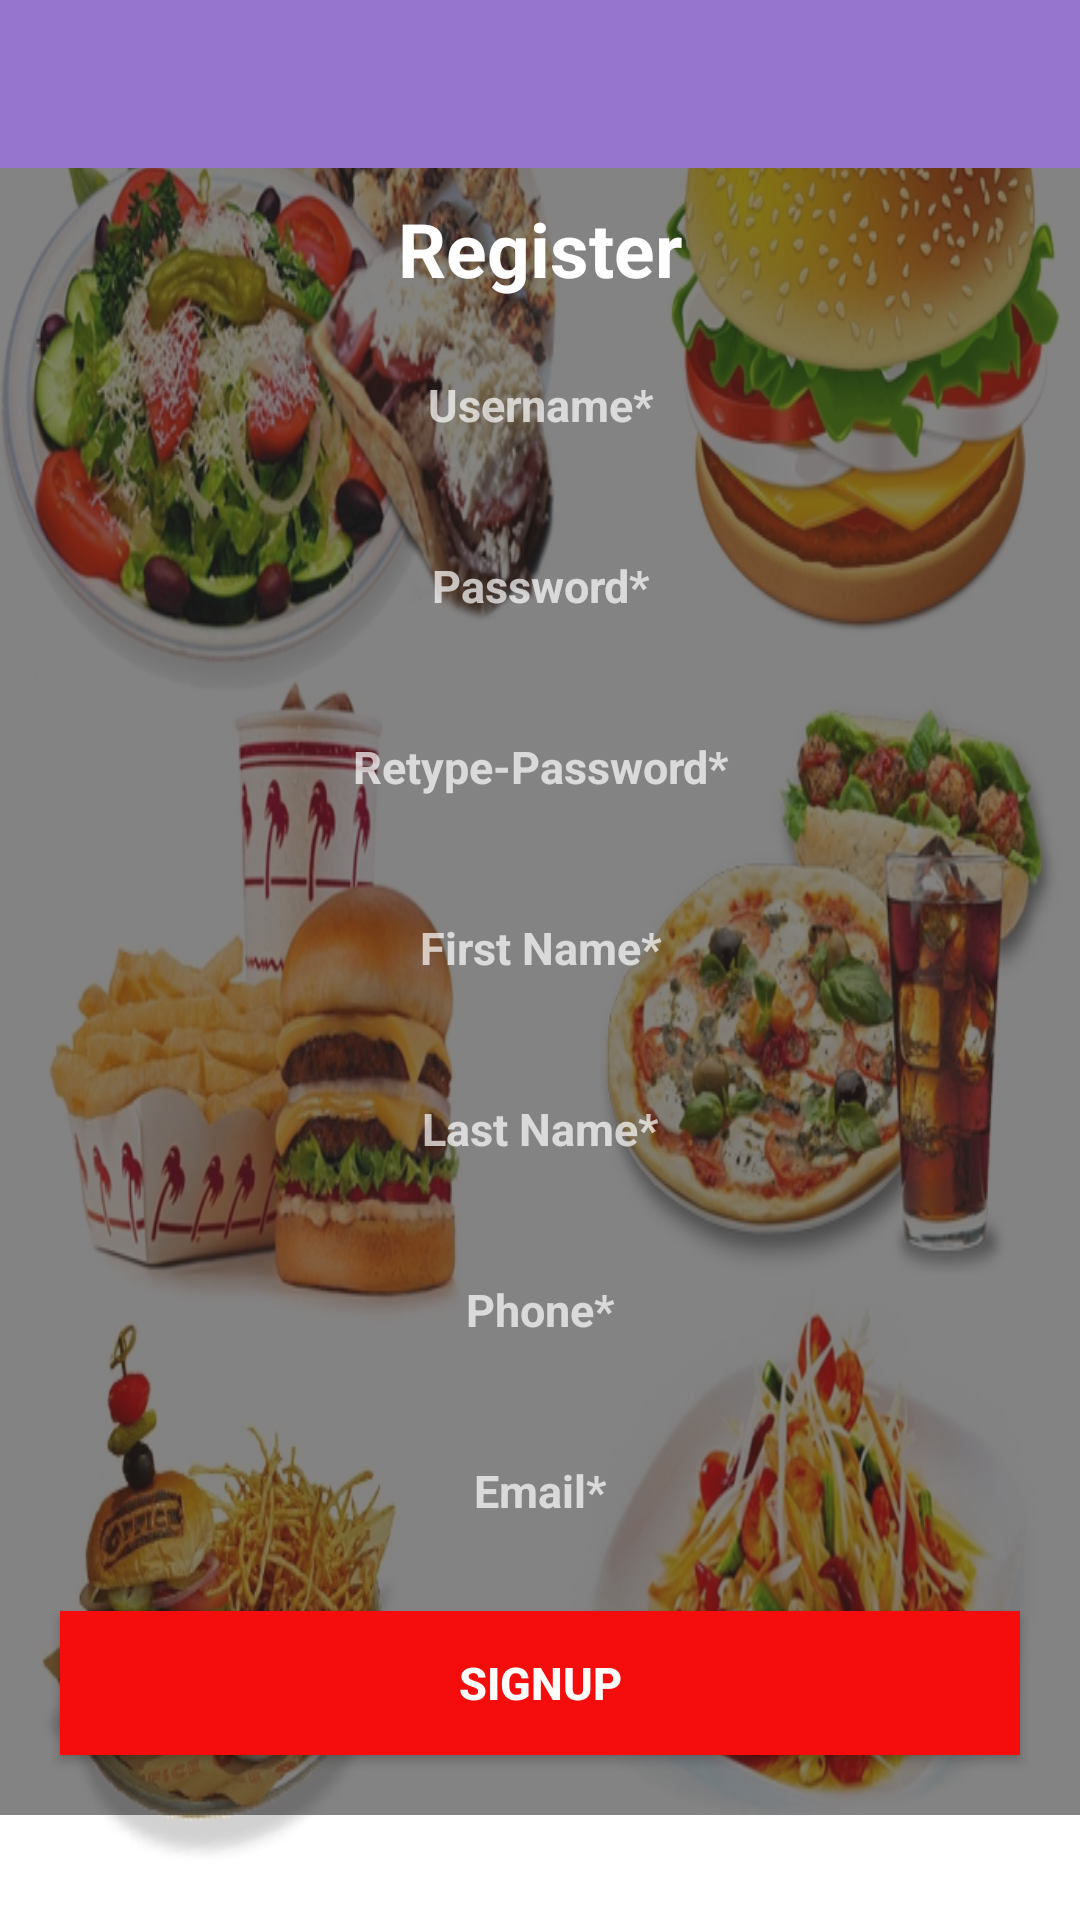

Produce the Android XML layout that renders to this screen, including the resource entries it uses.
<!-- AndroidManifest.xml: application theme AppTheme -->
<!-- res/layout/activity_sign_up.xml -->
<RelativeLayout xmlns:android="http://schemas.android.com/apk/res/android"
    xmlns:tools="http://schemas.android.com/tools"
    android:layout_width="match_parent"
    android:layout_height="match_parent"
    android:background="@drawable/eelocomescreen"
   tools:context="com.mukesh.mealorder.SignUp">
    <include
        android:id="@+id/app_bar"
        layout="@layout/app_bar"></include>
<ScrollView
    android:layout_below="@+id/app_bar"
    android:layout_width="match_parent"
    android:layout_height="wrap_content">
    <LinearLayout

        android:layout_width="match_parent"
        android:layout_height="wrap_content"

        android:background="#90262525"
        android:orientation="vertical"

        android:weightSum="1">
        <TextView
            android:padding="10dp"
            android:layout_width="match_parent"
            android:layout_height="wrap_content"
            android:gravity="center"
            android:text="Register"
            android:textStyle="bold"
            android:textColor="#FFF"
            android:textSize="25sp" />

        <EditText
            android:maxLength="10"
            android:id="@+id/RegUsername"
            android:layout_width="match_parent"
            android:layout_height="wrap_content"
            android:layout_marginLeft="20dp"
            android:layout_marginRight="20dp"
            android:layout_marginTop="5dp"
            android:background="@drawable/edittext_border"
            android:gravity="center"
            android:hint="Username*"
            android:padding="10dp"
            android:textColor="#FFFCFC"
            android:textSize="15sp"
            android:textStyle="bold" />

        <EditText
            android:id="@+id/RegPassword"
            android:layout_width="match_parent"
            android:layout_height="wrap_content"
            android:layout_marginLeft="20dp"
            android:layout_marginRight="20dp"
            android:layout_marginTop="20dp"
            android:background="@drawable/edittext_border"
            android:gravity="center"
            android:hint="Password*"
            android:padding="10dp"
            android:password="true"
            android:textColor="#FFFCFC"
            android:textSize="15sp"
            android:textStyle="bold" />

        <EditText
            android:id="@+id/RegPassword1"
            android:layout_width="match_parent"
            android:layout_height="wrap_content"
            android:layout_marginLeft="20dp"
            android:layout_marginRight="20dp"
            android:layout_marginTop="20dp"
            android:background="@drawable/edittext_border"
            android:gravity="center"
            android:hint="Retype-Password*"
            android:padding="10dp"
            android:password="true"
            android:textColor="#FFFCFC"
            android:textSize="15sp"
            android:textStyle="bold" />


        <EditText
            android:id="@+id/RegFirstName"
            android:layout_width="match_parent"
            android:layout_height="wrap_content"
            android:layout_marginLeft="20dp"
            android:layout_marginRight="20dp"
            android:layout_marginTop="20dp"
            android:background="@drawable/edittext_border"
            android:gravity="center"
            android:hint="First Name*"
            android:inputType="text"
            android:padding="10dp"
            android:textColor="#FFFCFC"
            android:textSize="15sp"
            android:textStyle="bold" />
        <EditText
            android:id="@+id/RegLasttName"
            android:layout_width="match_parent"
            android:layout_height="wrap_content"
            android:layout_marginLeft="20dp"
            android:layout_marginRight="20dp"
            android:layout_marginTop="20dp"
            android:background="@drawable/edittext_border"
            android:gravity="center"
            android:hint="Last Name*"
            android:inputType="text"
            android:maxLength="10"
            android:padding="10dp"
            android:textColor="#FFFCFC"
            android:textSize="15sp"
            android:textStyle="bold" />
        <EditText
            android:id="@+id/RegPhone"
            android:layout_width="match_parent"
            android:layout_height="wrap_content"
            android:layout_marginLeft="20dp"
            android:layout_marginRight="20dp"
            android:layout_marginTop="20dp"
            android:background="@drawable/edittext_border"
            android:gravity="center"
            android:hint="Phone*"
            android:inputType="phone"
            android:maxLength="10"
            android:padding="10dp"
            android:textColor="#FFFCFC"
            android:textSize="15sp"
            android:textStyle="bold" />
        <EditText
            android:id="@+id/RegEmail"
            android:layout_width="match_parent"
            android:layout_height="wrap_content"
            android:layout_marginLeft="20dp"
            android:layout_marginRight="20dp"
            android:layout_marginTop="20dp"
            android:background="@drawable/edittext_border"
            android:gravity="center"
            android:hint="Email*"
            android:inputType="textEmailAddress"
            android:padding="10dp"
            android:textColor="#FFFCFC"
            android:textSize="15sp"
            android:textStyle="bold" />

        <Button
            android:id="@+id/Reg"
            android:layout_width="match_parent"
            android:layout_height="wrap_content"
            android:layout_gravity="center_horizontal"
            android:layout_marginBottom="20dp"
            android:layout_marginLeft="20dp"
            android:layout_marginRight="20dp"
            android:layout_marginTop="20dp"
            android:background="#F50C0C"
            android:gravity="center"
            android:padding="10dp"
            android:text="SignUp"
            android:textColor="#FFFCFC"
            android:textSize="15sp"
            android:textStyle="bold" />


    </LinearLayout>
</ScrollView>


</RelativeLayout>
<!-- res/layout/app_bar.xml (included above) -->
<?xml version="1.0" encoding="utf-8"?>
<android.support.v7.widget.Toolbar xmlns:android="http://schemas.android.com/apk/res/android"
    xmlns:app="http://schemas.android.com/apk/res-auto"
    app:theme="@style/MyCustomToolbarTheme"
    app:popupTheme="@style/ThemeOverlay.AppCompat.Dark"
    android:layout_width="match_parent"
    android:layout_height="wrap_content"
    android:background="@color/primaryColor">

</android.support.v7.widget.Toolbar>
<!-- resources referenced by this layout -->
<resources>
  <color name="primaryColor">#9575CD</color>
  <!-- drawable eelocomescreen: jpg bitmap (drawable, 361585 bytes) -->
  <style name="MyCustomToolbarTheme" parent="ThemeOverlay.AppCompat.Light">
          <item name="android:textColorPrimary">#FFF</item>
          <item name="android:textColorSecondary">#FFF</item>
  
      </style>
  <style name="AppTheme" parent="AppTheme.Base">
          
      </style>
  <style name="AppTheme.Base" parent="Theme.AppCompat.NoActionBar">
          <item name="colorPrimary">@color/primaryColor</item>
          <item name="colorPrimaryDark">@color/primaryColorDark</item>
          <item name="colorAccent">@color/colorAccent</item>
      </style>
  <color name="primaryColorDark">#FFF</color>
  <color name="colorAccent">#2E1F27</color>
</resources>
